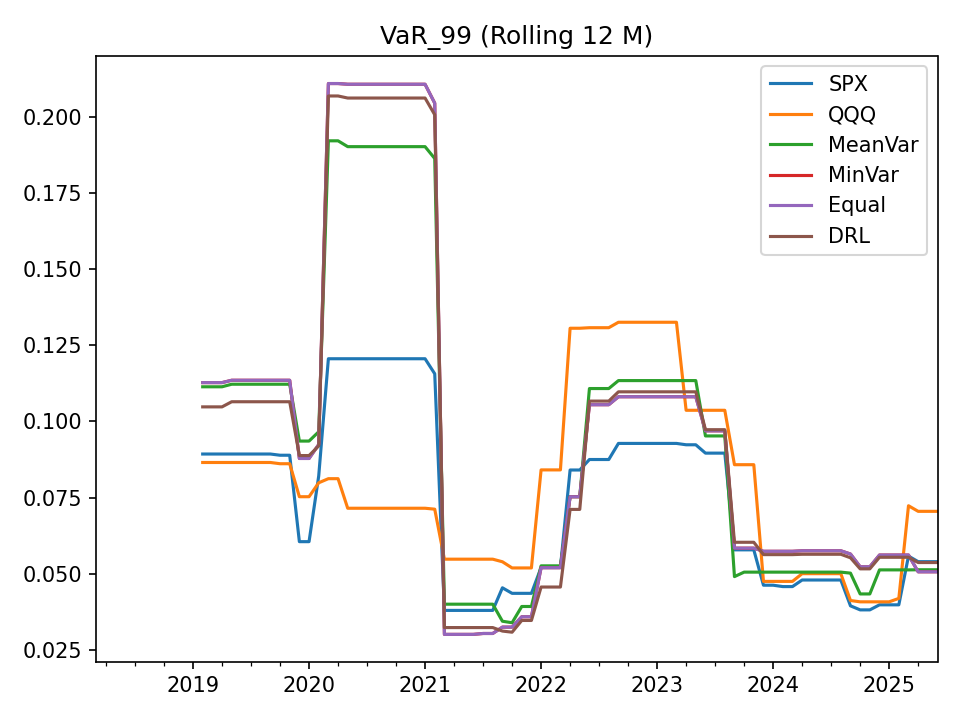

Source data for this figure (header and first rows):
, SPX, QQQ, MeanVar, MinVar, Equal, DRL
2018-03-31, , , , , , 
2018-04-30, , , , , , 
2018-05-31, , , , , , 
2018-06-30, , , , , , 
2018-07-31, , , , , , 
2018-08-31, , , , , , 
2018-09-30, , , , , , 
2018-10-31, , , , , , 
2018-11-30, , , , , , 
2018-12-31, , , , , , 
2019-01-31, , , , , , 
2019-02-28, 0.08932, 0.08654, 0.1114, 0.1128, 0.1128, 0.1048
2019-03-31, 0.08932, 0.08654, 0.1114, 0.1128, 0.1128, 0.1048
2019-04-30, 0.08932, 0.08654, 0.1114, 0.1128, 0.1128, 0.1048
2019-05-31, 0.08932, 0.08654, 0.1122, 0.1135, 0.1135, 0.1065
2019-06-30, 0.08932, 0.08654, 0.1122, 0.1135, 0.1135, 0.1065
2019-07-31, 0.08932, 0.08654, 0.1122, 0.1135, 0.1135, 0.1065
2019-08-31, 0.08932, 0.08654, 0.1122, 0.1135, 0.1135, 0.1065
2019-09-30, 0.08932, 0.08654, 0.1122, 0.1135, 0.1135, 0.1065
2019-10-31, 0.08892, 0.08613, 0.1122, 0.1135, 0.1135, 0.1065
2019-11-30, 0.08892, 0.08613, 0.1122, 0.1135, 0.1135, 0.1065
2019-12-31, 0.06053, 0.07529, 0.09357, 0.08786, 0.08786, 0.08881
2020-01-31, 0.06053, 0.07529, 0.09357, 0.08786, 0.08786, 0.08881
2020-02-29, 0.08209, 0.07987, 0.09663, 0.09244, 0.09244, 0.09197
2020-03-31, 0.1206, 0.08122, 0.1922, 0.211, 0.211, 0.2069
2020-04-30, 0.1206, 0.08122, 0.1922, 0.211, 0.211, 0.2069
2020-05-31, 0.1206, 0.07151, 0.1903, 0.2108, 0.2108, 0.2062
2020-06-30, 0.1206, 0.07151, 0.1903, 0.2108, 0.2108, 0.2062
2020-07-31, 0.1206, 0.07151, 0.1903, 0.2108, 0.2108, 0.2062
2020-08-31, 0.1206, 0.07151, 0.1903, 0.2108, 0.2108, 0.2062
2020-09-30, 0.1206, 0.07151, 0.1903, 0.2108, 0.2108, 0.2062
2020-10-31, 0.1206, 0.07151, 0.1903, 0.2108, 0.2108, 0.2062
2020-11-30, 0.1206, 0.07151, 0.1903, 0.2108, 0.2108, 0.2062
2020-12-31, 0.1206, 0.07151, 0.1903, 0.2108, 0.2108, 0.2062
2021-01-31, 0.1206, 0.07151, 0.1903, 0.2108, 0.2108, 0.2062
2021-02-28, 0.1157, 0.0712, 0.1864, 0.2045, 0.2045, 0.2007
2021-03-31, 0.03796, 0.05478, 0.04, 0.03008, 0.03008, 0.03232
2021-04-30, 0.03796, 0.05478, 0.04, 0.03008, 0.03008, 0.03232
2021-05-31, 0.03796, 0.05478, 0.04, 0.03008, 0.03008, 0.03232
2021-06-30, 0.03796, 0.05478, 0.04, 0.03008, 0.03008, 0.03232
2021-07-31, 0.03796, 0.05478, 0.04, 0.03037, 0.03038, 0.03232
2021-08-31, 0.03796, 0.05478, 0.04, 0.03037, 0.03038, 0.03232
2021-09-30, 0.04538, 0.05393, 0.0344, 0.03247, 0.03247, 0.03117
2021-10-31, 0.04356, 0.0519, 0.0339, 0.03247, 0.03247, 0.0308
2021-11-30, 0.04356, 0.0519, 0.03924, 0.03587, 0.03587, 0.03465
2021-12-31, 0.04356, 0.0519, 0.03924, 0.03587, 0.03587, 0.03465
2022-01-31, 0.05203, 0.0841, 0.05259, 0.05199, 0.05199, 0.04563
2022-02-28, 0.05203, 0.0841, 0.05259, 0.05199, 0.05199, 0.04563
2022-03-31, 0.05203, 0.0841, 0.05259, 0.05199, 0.05199, 0.04563
2022-04-30, 0.08407, 0.1306, 0.07531, 0.07528, 0.07528, 0.07112
2022-05-31, 0.08407, 0.1306, 0.07531, 0.07528, 0.07528, 0.07112
2022-06-30, 0.08751, 0.1308, 0.1108, 0.1055, 0.1055, 0.1067
2022-07-31, 0.08751, 0.1308, 0.1108, 0.1055, 0.1055, 0.1067
2022-08-31, 0.08751, 0.1308, 0.1108, 0.1055, 0.1055, 0.1067
2022-09-30, 0.0928, 0.1326, 0.1134, 0.1081, 0.1081, 0.1097
2022-10-31, 0.0928, 0.1326, 0.1134, 0.1081, 0.1081, 0.1097
2022-11-30, 0.0928, 0.1326, 0.1134, 0.1081, 0.1081, 0.1097
2022-12-31, 0.0928, 0.1326, 0.1134, 0.1081, 0.1081, 0.1097
2023-01-31, 0.0928, 0.1326, 0.1134, 0.1081, 0.1081, 0.1097
2023-02-28, 0.0928, 0.1326, 0.1134, 0.1081, 0.1081, 0.1097
... 28 more rows
